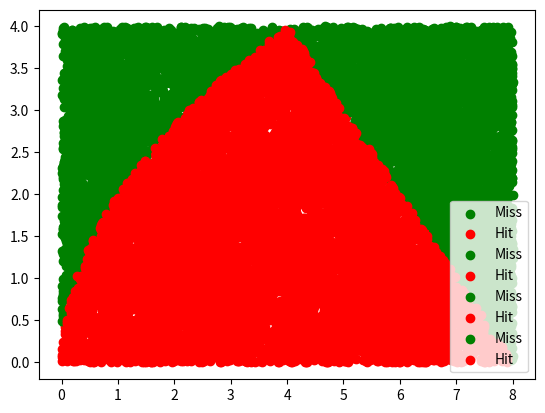

This chart was generated by the following Python code:
# -*- coding: utf-8 -*-
"""Assignment_02_iii.ipynb

Automatically generated by Colaboratory.

Original file is located at
    https://colab.research.google.com/<link-removed>
"""

import random
import math
import matplotlib.pyplot as plt
random.seed(0)

n=[100,1000,5000,10000]
h1=[]
h2=[]
m1=[]
m2=[]
area_list=[]
length=len(n)
area_square=32   #square area: length*width
j=0
for i in range(length):
  trials=n[j]
  j=j+1
  hits=0
  h1.clear()
  h2.clear()
  m1.clear()
  m2.clear()
  for k in range(trials):
    x=random.uniform(0,8)
    y=random.uniform(0,4)
    if y<=math.sqrt(4*x) and y<=8-x:
      hits=hits+1
      h1.append(x)
      h2.append(y)
    else:
      m1.append(x)
      m2.append(y)
      
  
  area=(hits/trials)*area_square  #calculate area
  print("value of trials",trials)
  print("Area :",area)
  #area_list.append(area)    # collect area value in area list 

  #Scatter
  print("Scatter :")
  plt.scatter(m1, m2, label = "Miss",color="Green")
  plt.scatter(h1, h2, label = "Hit",color="Red")
  plt.legend()
  plt.show()